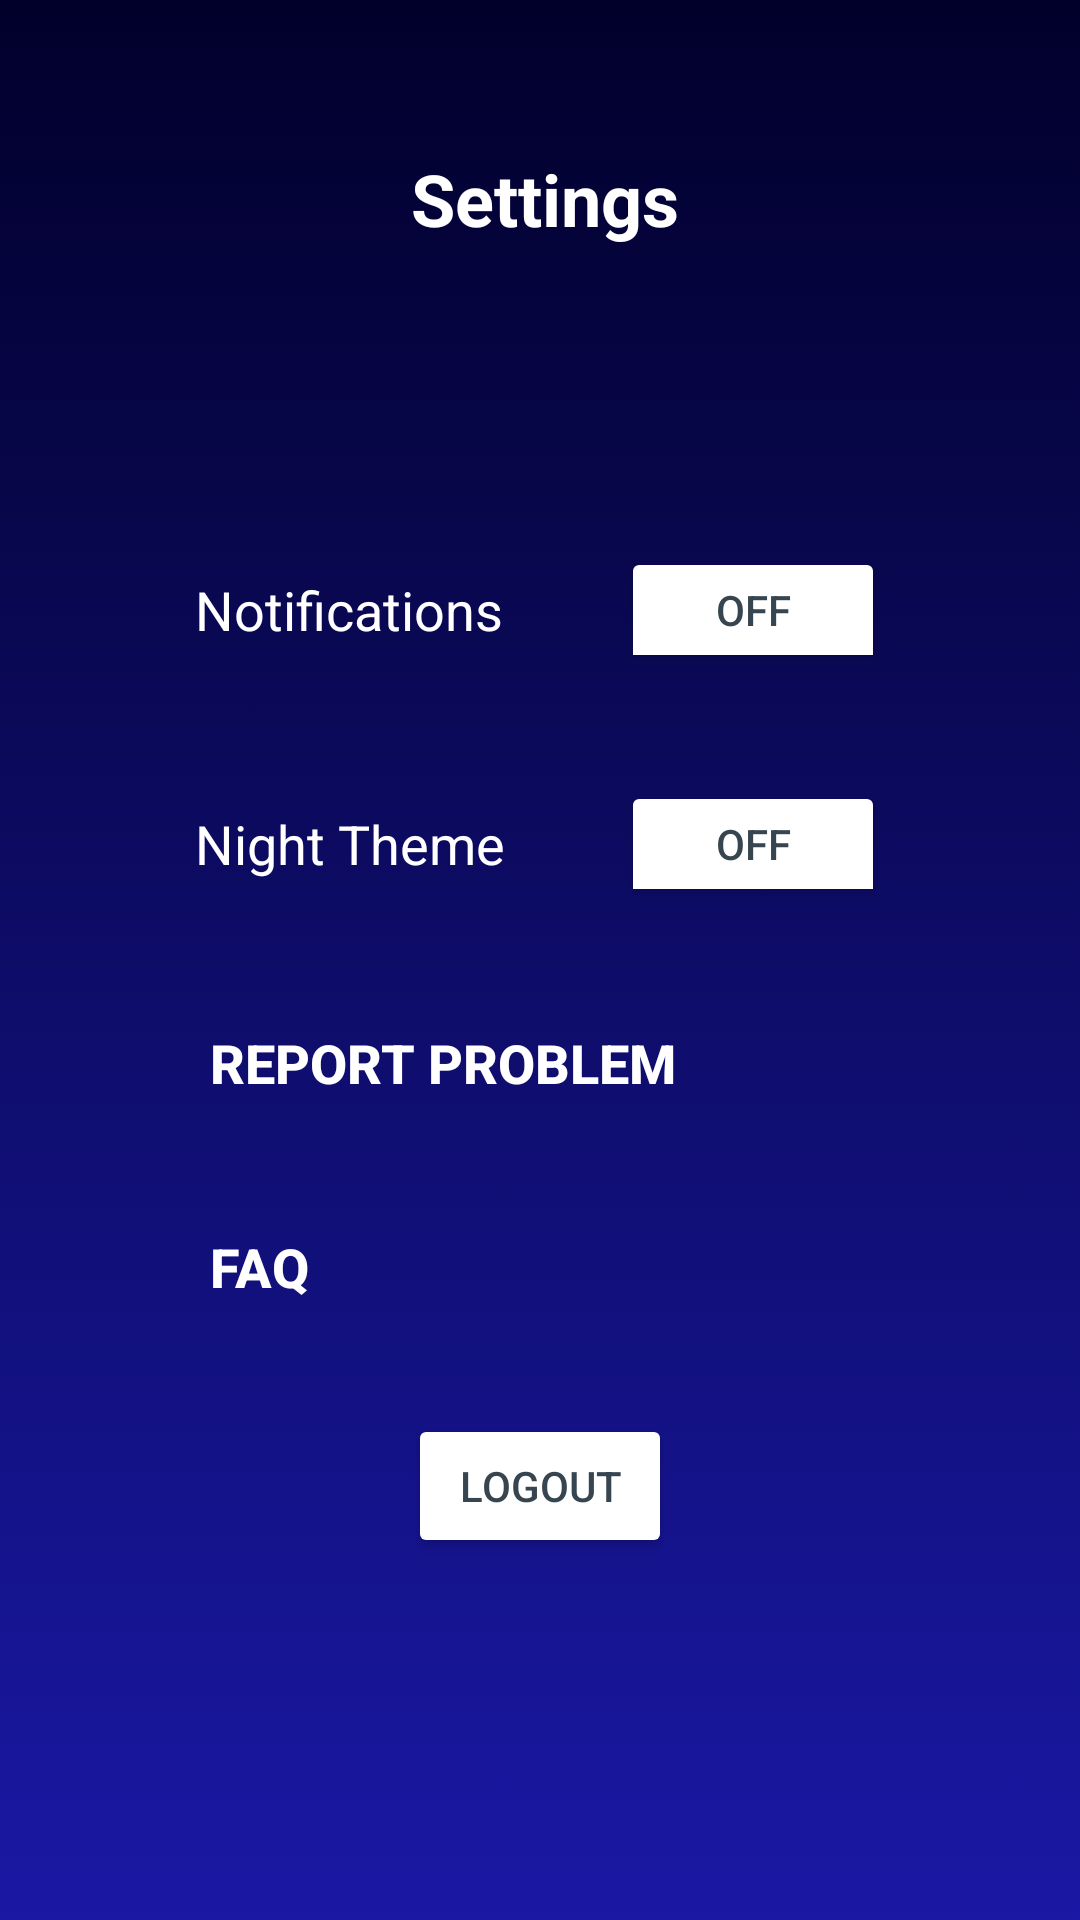

Android layout source for this screen:
<!-- AndroidManifest.xml: activity theme Theme.LegatoApp -->
<!-- res/layout/activity_settings.xml -->
<?xml version="1.0" encoding="utf-8"?>
<ScrollView
    xmlns:android="http://schemas.android.com/apk/res/android"
    xmlns:app="http://schemas.android.com/apk/res-auto"
    xmlns:tools="http://schemas.android.com/tools"
    android:layout_width="match_parent"
    android:layout_height="match_parent"
    android:fillViewport="true"
    android:background="@drawable/background">

    <androidx.constraintlayout.widget.ConstraintLayout
        android:layout_width="match_parent"
        android:layout_height="wrap_content"
        android:fitsSystemWindows="true"
        android:padding="16dp"
        tools:context=".Activity.SettingsActivity">

        
        <androidx.constraintlayout.widget.Guideline
            android:id="@+id/guideline_center"
            android:layout_width="wrap_content"
            android:layout_height="wrap_content"
            android:orientation="vertical"
            app:layout_constraintGuide_percent="0.5" />

        <ImageButton
            android:id="@+id/backToProfilePage"
            android:layout_width="81dp"
            android:layout_height="70dp"
            android:layout_marginTop="16dp"
            android:contentDescription="Back to Profile"
            android:scaleType="fitCenter"
            app:layout_constraintEnd_toEndOf="parent"
            app:layout_constraintHorizontal_bias="0.048"
            app:layout_constraintStart_toStartOf="parent"
            app:layout_constraintTop_toTopOf="parent"
            app:srcCompat="@drawable/back_button"
            android:background="@android:color/transparent"/>

        <TextView
            android:id="@+id/settingsHeader"
            android:layout_width="wrap_content"
            android:layout_height="wrap_content"
            android:layout_marginTop="34dp"
            android:layout_marginStart="-90dp"
            android:text="Settings"
            android:textColor="@color/white"
            android:textSize="24sp"
            android:textStyle="bold"
            app:layout_constraintEnd_toEndOf="parent"
            app:layout_constraintStart_toEndOf="@id/backToProfilePage"
            app:layout_constraintTop_toTopOf="parent" />


        
        <LinearLayout
            android:id="@+id/notificationsContainer"
            android:layout_width="0dp"
            android:layout_height="wrap_content"
            android:layout_marginTop="92dp"
            android:padding="8dp"
            android:orientation="horizontal"
            android:gravity="center_vertical"
            app:layout_constraintEnd_toEndOf="parent"
            app:layout_constraintStart_toStartOf="parent"
            app:layout_constraintTop_toBottomOf="@+id/settingsHeader"
            app:layout_constraintWidth_percent="0.75">

            <TextView
                android:id="@+id/notificationsLabel"
                android:layout_width="0dp"
                android:layout_height="wrap_content"
                android:layout_weight="1"
                android:text="Notifications"
                android:textColor="@color/white"
                android:textSize="18sp"/>

            <ToggleButton
                android:id="@+id/notificationsToggle"
                android:layout_width="wrap_content"
                android:layout_height="42dp"
                android:textOn="On"
                android:textOff="Off"
                android:backgroundTint="@color/white"
                android:textColor="@color/grey"
                android:textSize="14sp" />
        </LinearLayout>

        
        <LinearLayout
            android:id="@+id/nightThemeContainer"
            android:layout_width="0dp"
            android:layout_height="wrap_content"
            android:layout_marginTop="20dp"
            android:padding="8dp"
            android:orientation="horizontal"
            android:gravity="center_vertical"
            app:layout_constraintEnd_toEndOf="parent"
            app:layout_constraintStart_toStartOf="parent"
            app:layout_constraintTop_toBottomOf="@+id/notificationsContainer"
            app:layout_constraintWidth_percent="0.75">

            <TextView
                android:id="@+id/nightThemeLabel"
                android:layout_width="0dp"
                android:layout_height="wrap_content"
                android:layout_weight="1"
                android:text="Night Theme"
                android:textColor="@color/white"
                android:textSize="18sp"/>

            <ToggleButton
                android:id="@+id/nightThemeToggle"
                android:layout_width="wrap_content"
                android:layout_height="42dp"
                android:textOn="On"
                android:textOff="Off"
                android:backgroundTint="@color/white"
                android:textColor="@color/grey"
                android:textSize="14sp" />
        </LinearLayout>

        
        <Button
            android:id="@+id/reportButton"
            android:layout_width="wrap_content"
            android:layout_height="wrap_content"
            android:layout_marginTop="20dp"
            android:layout_marginStart="54dp"
            android:gravity="start|center_vertical"
            android:paddingEnd="0dp"
            android:paddingStart="0dp"
            android:text="Report Problem"
            android:textStyle="bold"
            android:background="@android:color/transparent"
            android:textColor="@color/white"
            android:textSize="18sp"
            app:layout_constraintStart_toStartOf="parent"
            app:layout_constraintTop_toBottomOf="@+id/nightThemeContainer" />


        
        <Button
            android:id="@+id/faqButton"
            android:layout_width="wrap_content"
            android:layout_height="wrap_content"
            android:layout_marginTop="20dp"
            android:layout_marginStart="54dp"
            android:gravity="start|center_vertical"
            android:paddingEnd="0dp"
            android:paddingStart="0dp"
            android:text="FAQ"
            android:background="@android:color/transparent"
            android:textColor="@color/white"
            android:textSize="18sp"
            android:textStyle="bold"
            app:layout_constraintStart_toStartOf="parent"
            app:layout_constraintTop_toBottomOf="@+id/reportButton" />

        
        <Button
            android:id="@+id/logout_button"
            android:layout_width="wrap_content"
            android:layout_height="wrap_content"
            android:layout_marginBottom="80dp"
            android:backgroundTint="@color/white"
            android:textColor="@color/grey"
            android:text="Logout"
            app:layout_constraintHorizontal_bias="0.5"
            app:layout_constraintEnd_toEndOf="parent"
            app:layout_constraintStart_toStartOf="parent"
            app:layout_constraintBottom_toBottomOf="parent"
            app:layout_constraintTop_toBottomOf="@+id/faqButton" />

    </androidx.constraintlayout.widget.ConstraintLayout>

</ScrollView>
<!-- resources referenced by this layout -->
<resources>
  <color name="grey">#36454F</color>
  <color name="white">#FFFFFFFF</color>
  <!-- drawable background: png bitmap (drawable, 37454 bytes) -->
  <style name="Theme.LegatoApp" parent="Theme.MaterialComponents.DayNight.NoActionBar">
          
          <item name="colorPrimary">@color/purple_500</item>
          <item name="colorPrimaryVariant">@color/purple_700</item>
          <item name="colorOnPrimary">@color/white</item>
          
          <item name="colorSecondary">@color/teal_200</item>
          <item name="colorSecondaryVariant">@color/teal_700</item>
          <item name="colorOnSecondary">@color/black</item>
          
          <item name="android:statusBarColor">@android:color/transparent</item>
  
          
          <item name="android:textAllCaps">false</item>
          
      </style>
  <color name="purple_500">#FF6200EE</color>
  <color name="purple_700">#FF3700B3</color>
  <color name="teal_200">#FF03DAC5</color>
  <color name="teal_700">#FF018786</color>
  <color name="black">#FF000000</color>
</resources>
